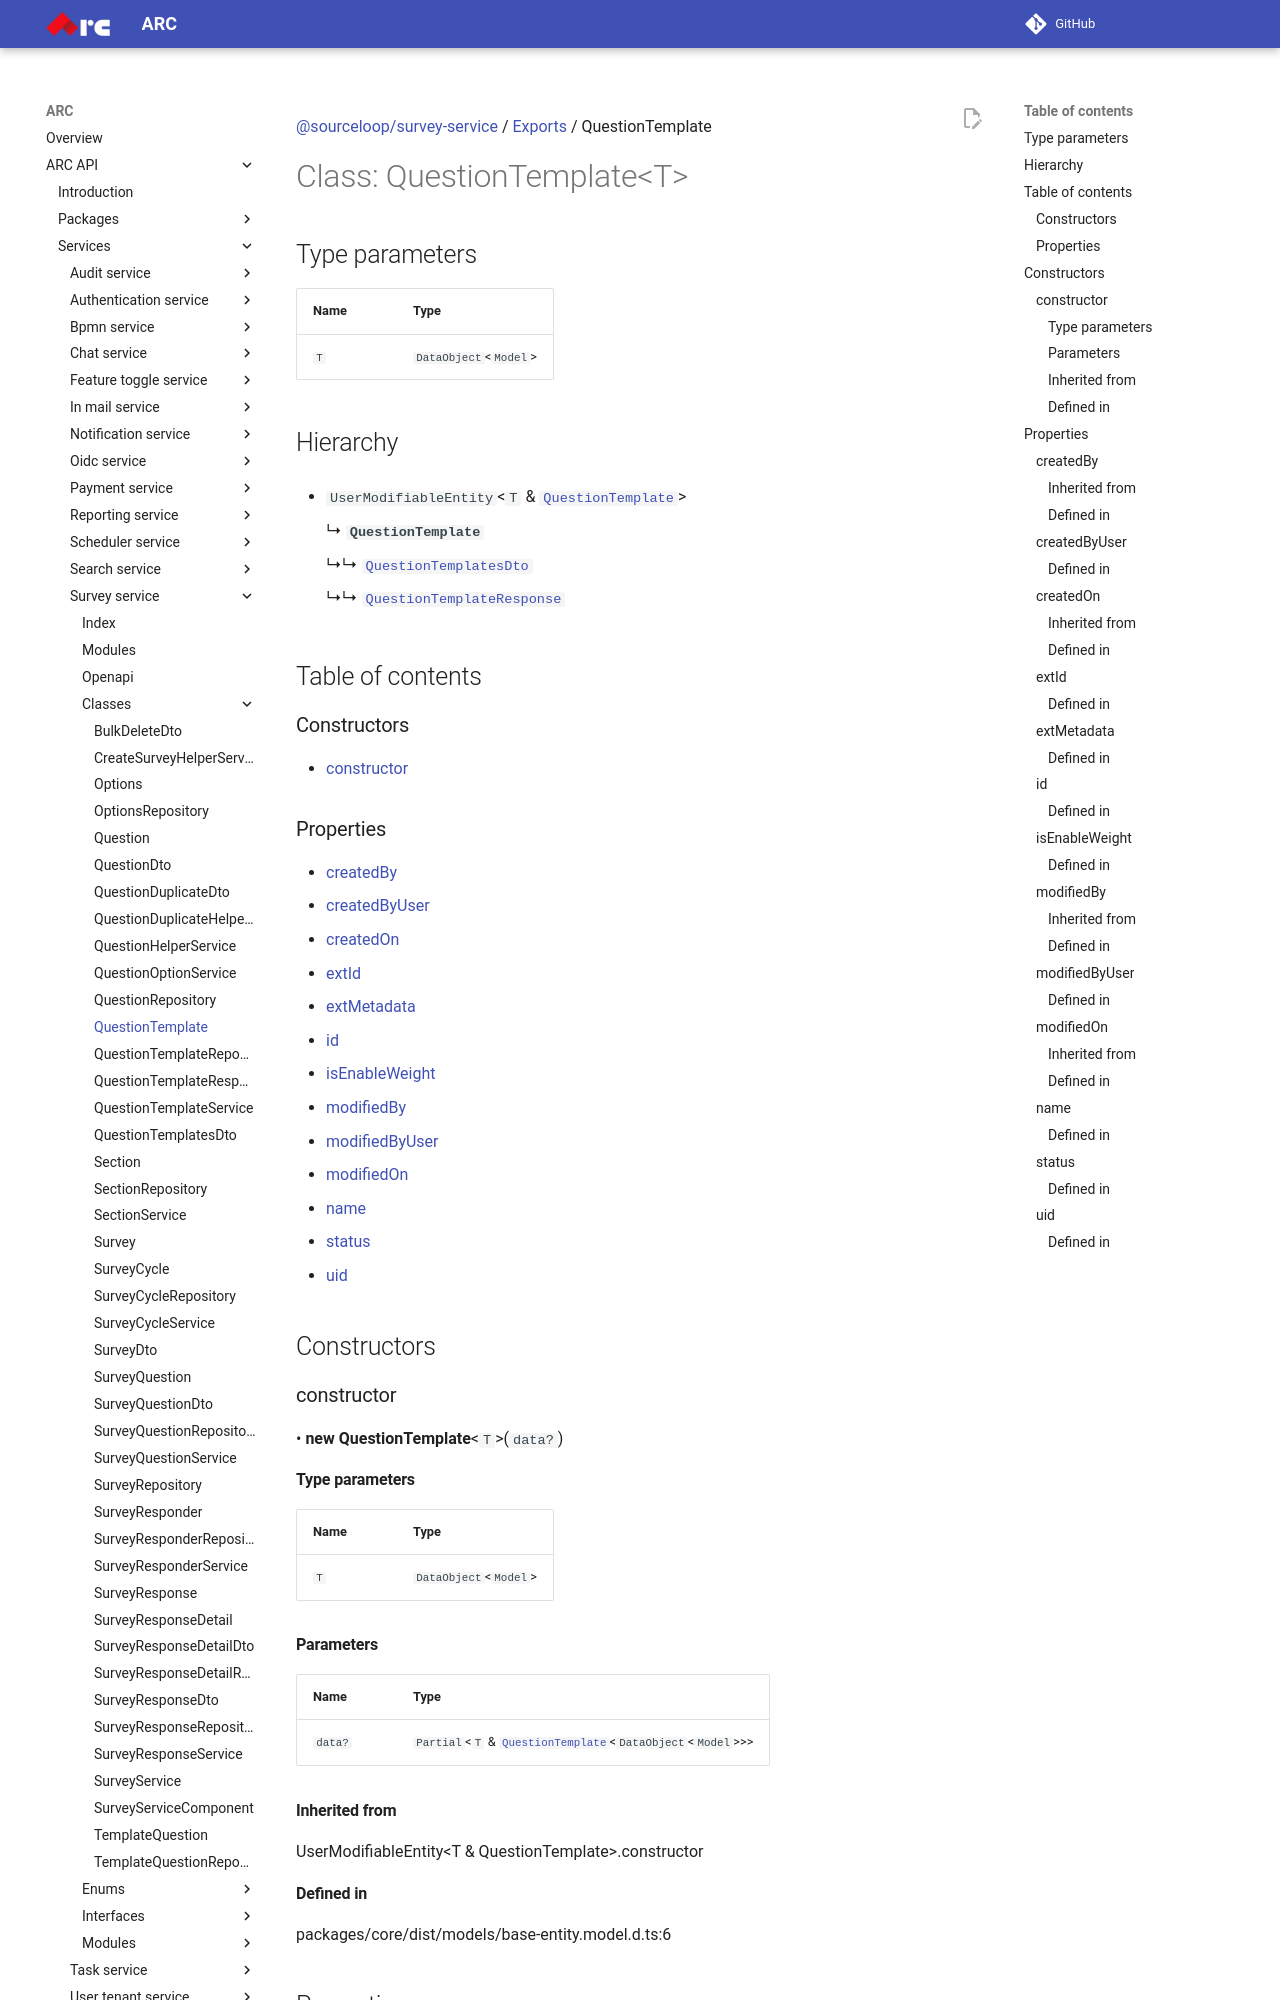

repository: sourcefuse/arc-docs · page: arc-api-docs/services/survey-service/classes/QuestionTemplate/index.html · generator: mkdocs

[@sourceloop/survey-service](../README.md) / [Exports](../modules.md) / QuestionTemplate

# Class: QuestionTemplate<T\>

## Type parameters

| Name | Type |
| :------ | :------ |
| `T` | `DataObject`<`Model`\> |

## Hierarchy

- `UserModifiableEntity`<`T` & [`QuestionTemplate`](QuestionTemplate.md)\>

  ↳ **`QuestionTemplate`**

  ↳↳ [`QuestionTemplatesDto`](QuestionTemplatesDto.md)

  ↳↳ [`QuestionTemplateResponse`](QuestionTemplateResponse.md)

## Table of contents

### Constructors

- [constructor](QuestionTemplate.md#constructor)

### Properties

- [createdBy](QuestionTemplate.md#createdby)
- [createdByUser](QuestionTemplate.md#createdbyuser)
- [createdOn](QuestionTemplate.md#createdon)
- [extId](QuestionTemplate.md#extid)
- [extMetadata](QuestionTemplate.md#extmetadata)
- [id](QuestionTemplate.md#id)
- [isEnableWeight](QuestionTemplate.md#isenableweight)
- [modifiedBy](QuestionTemplate.md#modifiedby)
- [modifiedByUser](QuestionTemplate.md#modifiedbyuser)
- [modifiedOn](QuestionTemplate.md#modifiedon)
- [name](QuestionTemplate.md#name)
- [status](QuestionTemplate.md#status)
- [uid](QuestionTemplate.md#uid)

## Constructors

### constructor

• **new QuestionTemplate**<`T`\>(`data?`)

#### Type parameters

| Name | Type |
| :------ | :------ |
| `T` | `DataObject`<`Model`\> |

#### Parameters

| Name | Type |
| :------ | :------ |
| `data?` | `Partial`<`T` & [`QuestionTemplate`](QuestionTemplate.md)<`DataObject`<`Model`\>\>\> |

#### Inherited from

UserModifiableEntity<T & QuestionTemplate\>.constructor

#### Defined in

packages/core/dist/models/base-entity.model.d.ts:6

## Properties

### createdBy

• `Optional` **createdBy**: `string`

#### Inherited from

UserModifiableEntity.createdBy

#### Defined in

packages/core/dist/models/user-modifiable-entity.model.d.ts:4

___
